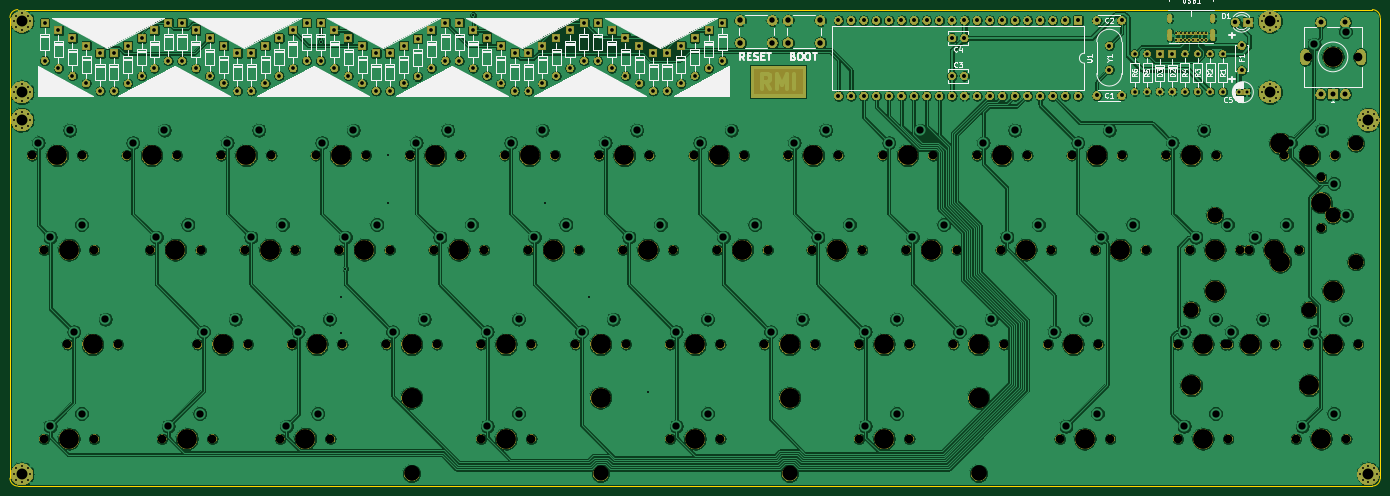
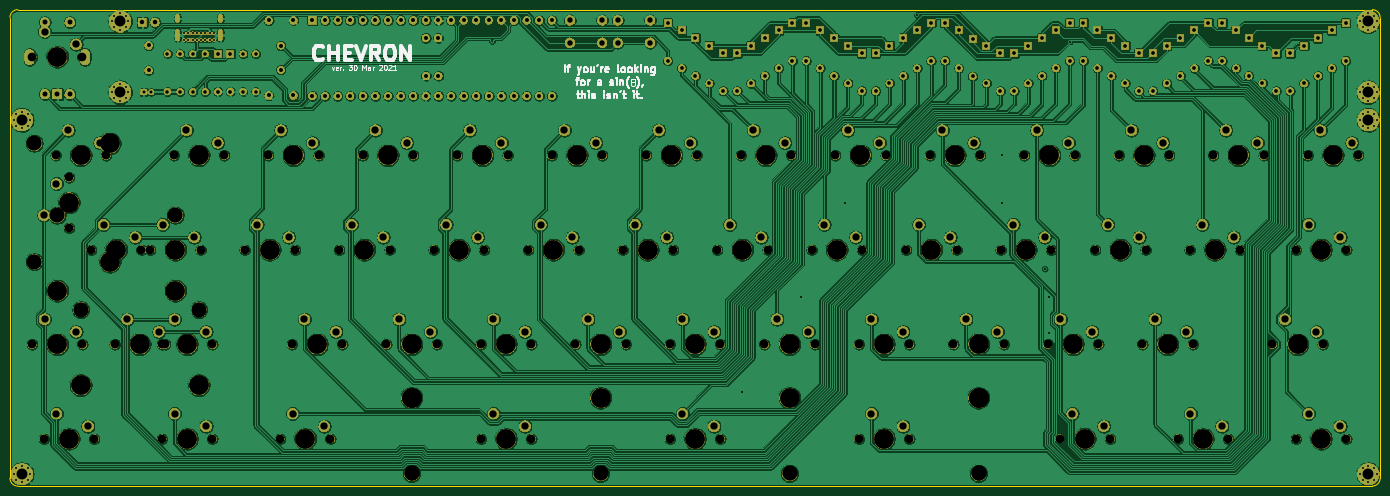
Circuit board: 11 layer files. Board 276.2 x 96.0 mm.
- bottom_copper: chevron-B_Cu.gbl (817473 bytes)
- bottom_mask: chevron-B_Mask.gbs (476110 bytes)
- paste: chevron-B_Paste.gbp (489 bytes)
- bottom_silk: chevron-B_SilkS.gbo (30363 bytes)
- outline: chevron-Edge_Cuts.gm1 (950 bytes)
- top_copper: chevron-F_Cu.gtl (827705 bytes)
- top_mask: chevron-F_Mask.gts (347132 bytes)
- paste: chevron-F_Paste.gtp (489 bytes)
- top_silk: chevron-F_SilkS.gto (60041 bytes)
- drill: chevron-NPTH.drl (3137 bytes)
- drill: chevron-PTH.drl (6020 bytes)

=== bottom_copper: chevron-B_Cu.gbl (817473 bytes, source omitted) ===
=== bottom_mask: chevron-B_Mask.gbs (476110 bytes, source omitted) ===
=== paste: chevron-B_Paste.gbp ===
G04 #@! TF.GenerationSoftware,KiCad,Pcbnew,(5.1.4)-1*
G04 #@! TF.CreationDate,2023-05-14T00:18:44+08:00*
G04 #@! TF.ProjectId,chevron,63686576-726f-46e2-9e6b-696361645f70,rev?*
G04 #@! TF.SameCoordinates,Original*
G04 #@! TF.FileFunction,Paste,Bot*
G04 #@! TF.FilePolarity,Positive*
%FSLAX46Y46*%
G04 Gerber Fmt 4.6, Leading zero omitted, Abs format (unit mm)*
G04 Created by KiCad (PCBNEW (5.1.4)-1) date 2023-05-14 00:18:44*
%MOMM*%
%LPD*%
G04 APERTURE LIST*
G04 APERTURE END LIST*
M02*

=== bottom_silk: chevron-B_SilkS.gbo (30363 bytes, source omitted) ===
=== outline: chevron-Edge_Cuts.gm1 ===
G04 #@! TF.GenerationSoftware,KiCad,Pcbnew,(5.1.4)-1*
G04 #@! TF.CreationDate,2023-05-14T00:18:44+08:00*
G04 #@! TF.ProjectId,chevron,63686576-726f-46e2-9e6b-696361645f70,rev?*
G04 #@! TF.SameCoordinates,Original*
G04 #@! TF.FileFunction,Profile,NP*
%FSLAX46Y46*%
G04 Gerber Fmt 4.6, Leading zero omitted, Abs format (unit mm)*
G04 Created by KiCad (PCBNEW (5.1.4)-1) date 2023-05-14 00:18:44*
%MOMM*%
%LPD*%
G04 APERTURE LIST*
%ADD10C,0.050000*%
G04 APERTURE END LIST*
D10*
X265113168Y9525024D02*
X-7937520Y9525024D01*
X266700672Y7937520D02*
X266700672Y-84931464D01*
X-9525024Y-84931464D02*
X-9525024Y7937520D01*
X265113168Y-86518968D02*
X-7937500Y-86518968D01*
X266700672Y-84931464D02*
G75*
G02X265113168Y-86518968I-1587504J0D01*
G01*
X-7937520Y-86518968D02*
G75*
G02X-9525024Y-84931464I0J1587504D01*
G01*
X265113168Y9525024D02*
G75*
G02X266700672Y7937520I0J-1587504D01*
G01*
X-9525024Y7937520D02*
G75*
G02X-7937520Y9525024I1587504J0D01*
G01*
M02*

=== top_copper: chevron-F_Cu.gtl (827705 bytes, source omitted) ===
=== top_mask: chevron-F_Mask.gts (347132 bytes, source omitted) ===
=== paste: chevron-F_Paste.gtp ===
G04 #@! TF.GenerationSoftware,KiCad,Pcbnew,(5.1.4)-1*
G04 #@! TF.CreationDate,2023-05-14T00:18:44+08:00*
G04 #@! TF.ProjectId,chevron,63686576-726f-46e2-9e6b-696361645f70,rev?*
G04 #@! TF.SameCoordinates,Original*
G04 #@! TF.FileFunction,Paste,Top*
G04 #@! TF.FilePolarity,Positive*
%FSLAX46Y46*%
G04 Gerber Fmt 4.6, Leading zero omitted, Abs format (unit mm)*
G04 Created by KiCad (PCBNEW (5.1.4)-1) date 2023-05-14 00:18:44*
%MOMM*%
%LPD*%
G04 APERTURE LIST*
G04 APERTURE END LIST*
M02*

=== top_silk: chevron-F_SilkS.gto (60041 bytes, source omitted) ===
=== drill: chevron-NPTH.drl ===
M48
; DRILL file {KiCad (5.1.4)-1} date 14 May 2023 12:18:45 am
; FORMAT={-:-/ absolute / inch / decimal}
; #@! TF.CreationDate,2023-05-14T00:18:45+08:00
; #@! TF.GenerationSoftware,Kicad,Pcbnew,(5.1.4)-1
; #@! TF.FileFunction,NonPlated,1,2,NPTH
FMAT,2
INCH
T1C0.0689
T2C0.1200
T3C0.1570
%
G90
G05
T1
X8.8938Y-2.2813
X9.2938Y-2.2813
X4.8625Y-2.2813
X5.2625Y-2.2813
X8.05Y-0.7813
X8.45Y-0.7813
X4.8625Y-3.0313
X5.2625Y-3.0313
X1.1125Y-2.2813
X1.5125Y-2.2813
X8.8Y-0.7813
X9.2Y-0.7813
X9.4563Y-1.5313
X9.8563Y-1.5313
X1.8625Y-2.2813
X2.2625Y-2.2813
X2.8Y-0.7813
X3.2Y-0.7813
X9.2688Y-2.2813
X9.6688Y-2.2813
X5.05Y-0.7813
X5.45Y-0.7813
X10.0313Y-0.9563
X10.0313Y-1.3563
X6.3625Y-3.0313
X6.7625Y-3.0313
X4.3Y-0.7813
X4.7Y-0.7813
X5.2375Y-1.5313
X5.6375Y-1.5313
X2.9875Y-1.5313
X3.3875Y-1.5313
X0.0813Y-2.2812
X0.4813Y-2.2812
X-0.1062Y-3.0313
X0.2938Y-3.0313
X2.6125Y-2.2813
X3.0125Y-2.2813
X7.8625Y-2.2813
X8.2625Y-2.2813
X9.925Y-0.0
X10.325Y-0.0
X6.3625Y-2.2813
X6.7625Y-2.2813
X5.9875Y-1.5313
X6.3875Y-1.5313
X0.7375Y-1.5313
X1.1375Y-1.5313
X6.55Y-0.7813
X6.95Y-0.7813
X3.3625Y-3.0313
X3.7625Y-3.0313
X7.4875Y-1.5313
X7.8875Y-1.5313
X2.05Y-0.7813
X2.45Y-0.7813
X-0.2Y-0.7813
X0.2Y-0.7813
X0.55Y-0.7813
X0.95Y-0.7813
X7.9563Y-3.0313
X8.3563Y-3.0313
X7.3Y-0.7813
X7.7Y-0.7813
X6.7375Y-1.5313
X7.1375Y-1.5313
X3.55Y-0.7813
X3.95Y-0.7813
X3.7375Y-1.5313
X4.1375Y-1.5313
X2.2375Y-1.5313
X2.6375Y-1.5313
X9.925Y-2.2813
X10.325Y-2.2813
X8.9875Y-1.5313
X9.3875Y-1.5313
X1.3Y-0.7813
X1.7Y-0.7813
X7.1125Y-2.2813
X7.5125Y-2.2813
X8.2375Y-1.5313
X8.6375Y-1.5313
X1.7688Y-3.0312
X2.1687Y-3.0312
X5.6125Y-2.2813
X6.0125Y-2.2813
X5.8Y-0.7813
X6.2Y-0.7813
X9.8313Y-3.0313
X10.2313Y-3.0313
X1.4875Y-1.5313
X1.8875Y-1.5313
X8.8938Y-3.0313
X9.2938Y-3.0313
X0.8312Y-3.0313
X1.2312Y-3.0313
X-0.1062Y-1.5312
X0.2938Y-1.5312
X9.7375Y-0.7813
X10.1375Y-0.7813
X4.4875Y-1.5313
X4.8875Y-1.5313
X3.3625Y-2.2813
X3.7625Y-2.2813
X4.1125Y-2.2813
X4.5125Y-2.2813
T2
X2.8125Y-3.3063
X7.3125Y-3.3063
X9.1875Y-1.2563
X10.125Y-1.2563
X9.0Y-2.0063
X9.9375Y-2.0063
X10.3063Y-0.6863
X10.3063Y-1.6263
X5.8125Y-3.3063
X7.3125Y-3.3063
X2.8125Y-3.3063
X4.3125Y-3.3063
T3
X4.3125Y-2.2813
X9.0938Y-2.2813
X5.0625Y-2.2813
X8.25Y-0.7813
X2.8125Y-2.7063
X5.0625Y-3.0313
X7.3125Y-2.7063
X1.3125Y-2.2813
X9.0Y-0.7813
X9.1875Y-1.8563
X9.6563Y-1.5313
X10.125Y-1.8563
X2.0625Y-2.2813
X3.0Y-0.7813
X9.0Y-2.6063
X9.4688Y-2.2813
X9.9375Y-2.6063
X5.25Y-0.7813
X9.7063Y-0.6863
X9.7063Y-1.6263
X10.0313Y-1.1563
X5.8125Y-2.7063
X6.5625Y-3.0313
X7.3125Y-2.7063
X4.5Y-0.7813
X5.4375Y-1.5313
X3.1875Y-1.5313
X0.2812Y-2.2812
X0.0938Y-3.0313
X2.8125Y-2.2813
X8.0625Y-2.2813
X10.125Y-0.0
X6.5625Y-2.2813
X6.1875Y-1.5313
X0.9375Y-1.5313
X6.75Y-0.7813
X2.8125Y-2.7063
X3.5625Y-3.0313
X4.3125Y-2.7063
X7.6875Y-1.5313
X2.25Y-0.7813
X0.0Y-0.7813
X0.75Y-0.7813
X8.1563Y-3.0313
X7.5Y-0.7813
X6.9375Y-1.5313
X3.75Y-0.7813
X3.9375Y-1.5313
X2.4375Y-1.5313
X10.125Y-2.2813
X9.1875Y-1.5313
X1.5Y-0.7813
X7.3125Y-2.2813
X8.4375Y-1.5313
X1.9688Y-3.0312
X5.8125Y-2.2813
X6.0Y-0.7813
X10.0313Y-3.0313
X1.6875Y-1.5313
X9.0938Y-3.0313
X1.0312Y-3.0313
X0.0938Y-1.5312
X9.9375Y-0.7813
X4.6875Y-1.5313
X3.5625Y-2.2813
T0
M30

=== drill: chevron-PTH.drl (6020 bytes, source omitted) ===
